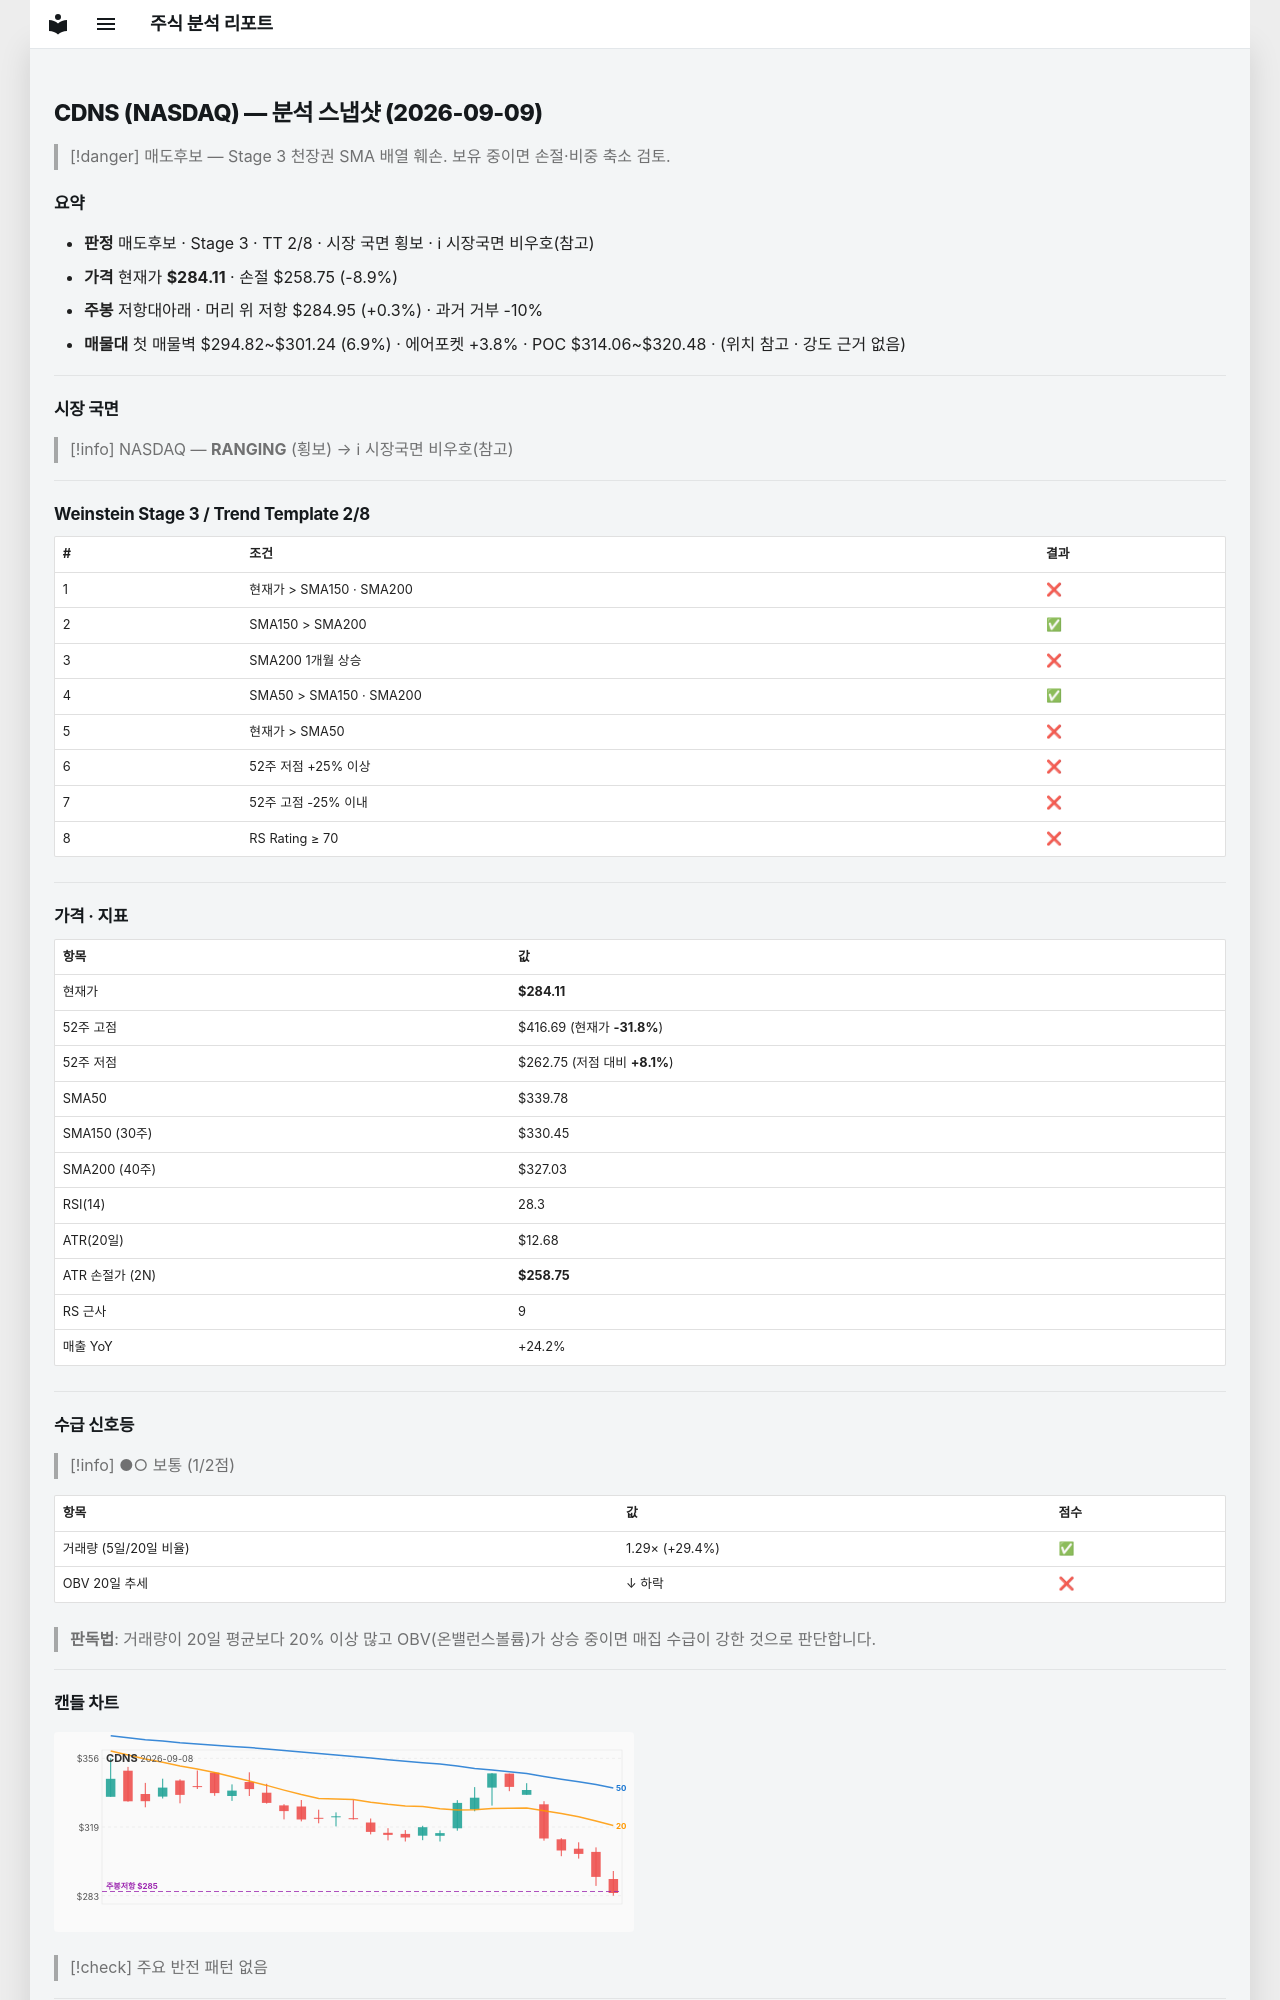

repository: soloandco/stock-reports · page: snapshots/CDNS-2026-09-09/index.html · generator: mkdocs

---
type: analysis-snapshot
title: CDNS 분석 스냅샷
ticker: CDNS
market: NASDAQ
created: 2026-09-09
updated: 2026-09-09
bar-date: 2026-09-08
verdict: 매도후보
real-rr: 0.03
sma50-gap-pct: -16.4
weekly-position: 저항대아래
weekly-overhead-price: 284.95
weekly-overhead-pct: 0.3
stage: 3
trend-template-score: 2
price: 284.1099853515625
stop-price: 258.7490737123638
market-regime: RANGING
supply-demand-score: 1/2
supply-demand-label: 보통
status: tracking
tags:
  - stock-agent
  - watchlist
  - CDNS
  - analysis
related:
  - "[[analysis-template]]"
---

# CDNS (NASDAQ) — 분석 스냅샷 (2026-09-09)

> [!danger] 매도후보 — Stage 3 천장권
> SMA 배열 훼손. 보유 중이면 손절·비중 축소 검토.

## 요약

- **판정** 매도후보 · Stage 3 · TT 2/8 · 시장 국면 횡보 · ℹ 시장국면 비우호(참고)
- **가격** 현재가 **$284.11** · 손절 $258.75 (-8.9%)
- **주봉** 저항대아래 · 머리 위 저항 $284.95 (+0.3%) · 과거 거부 -10%
- **매물대** 첫 매물벽 $294.82~$301.24 (6.9%) · 에어포켓 +3.8% · POC $314.06~$320.48 · (위치 참고 · 강도 근거 없음)

---

## 시장 국면

> [!info] NASDAQ — **RANGING** (횡보) → ℹ 시장국면 비우호(참고)

---

## Weinstein Stage 3 / Trend Template 2/8

| # | 조건 | 결과 |
|---|------|------|
| 1 | 현재가 > SMA150 · SMA200 | ❌ |
| 2 | SMA150 > SMA200 | ✅ |
| 3 | SMA200 1개월 상승 | ❌ |
| 4 | SMA50 > SMA150 · SMA200 | ✅ |
| 5 | 현재가 > SMA50 | ❌ |
| 6 | 52주 저점 +25% 이상 | ❌ |
| 7 | 52주 고점 -25% 이내 | ❌ |
| 8 | RS Rating ≥ 70 | ❌ |

---

## 가격 · 지표

| 항목 | 값 |
|------|---|
| 현재가 | **$284.11** |
| 52주 고점 | $416.69 (현재가 **-31.8%**) |
| 52주 저점 | $262.75 (저점 대비 **+8.1%**) |
| SMA50 | $339.78 |
| SMA150 (30주) | $330.45 |
| SMA200 (40주) | $327.03 |
| RSI(14) | 28.3 |
| ATR(20일) | $12.68 |
| ATR 손절가 (2N) | **$258.75** |
| RS 근사 | 9 |
| 매출 YoY | +24.2% |

---
## 수급 신호등

> [!info] ●○ 보통 (1/2점)

| 항목 | 값 | 점수 |
|------|------|------|
| 거래량 (5일/20일 비율) | 1.29× (+29.4%) | ✅ |
| OBV 20일 추세 | ↓ 하락 | ❌ |

> **판독법**: 거래량이 20일 평균보다 20% 이상 많고 OBV(온밸런스볼륨)가 상승 중이면 매집 수급이 강한 것으로 판단합니다.

---
